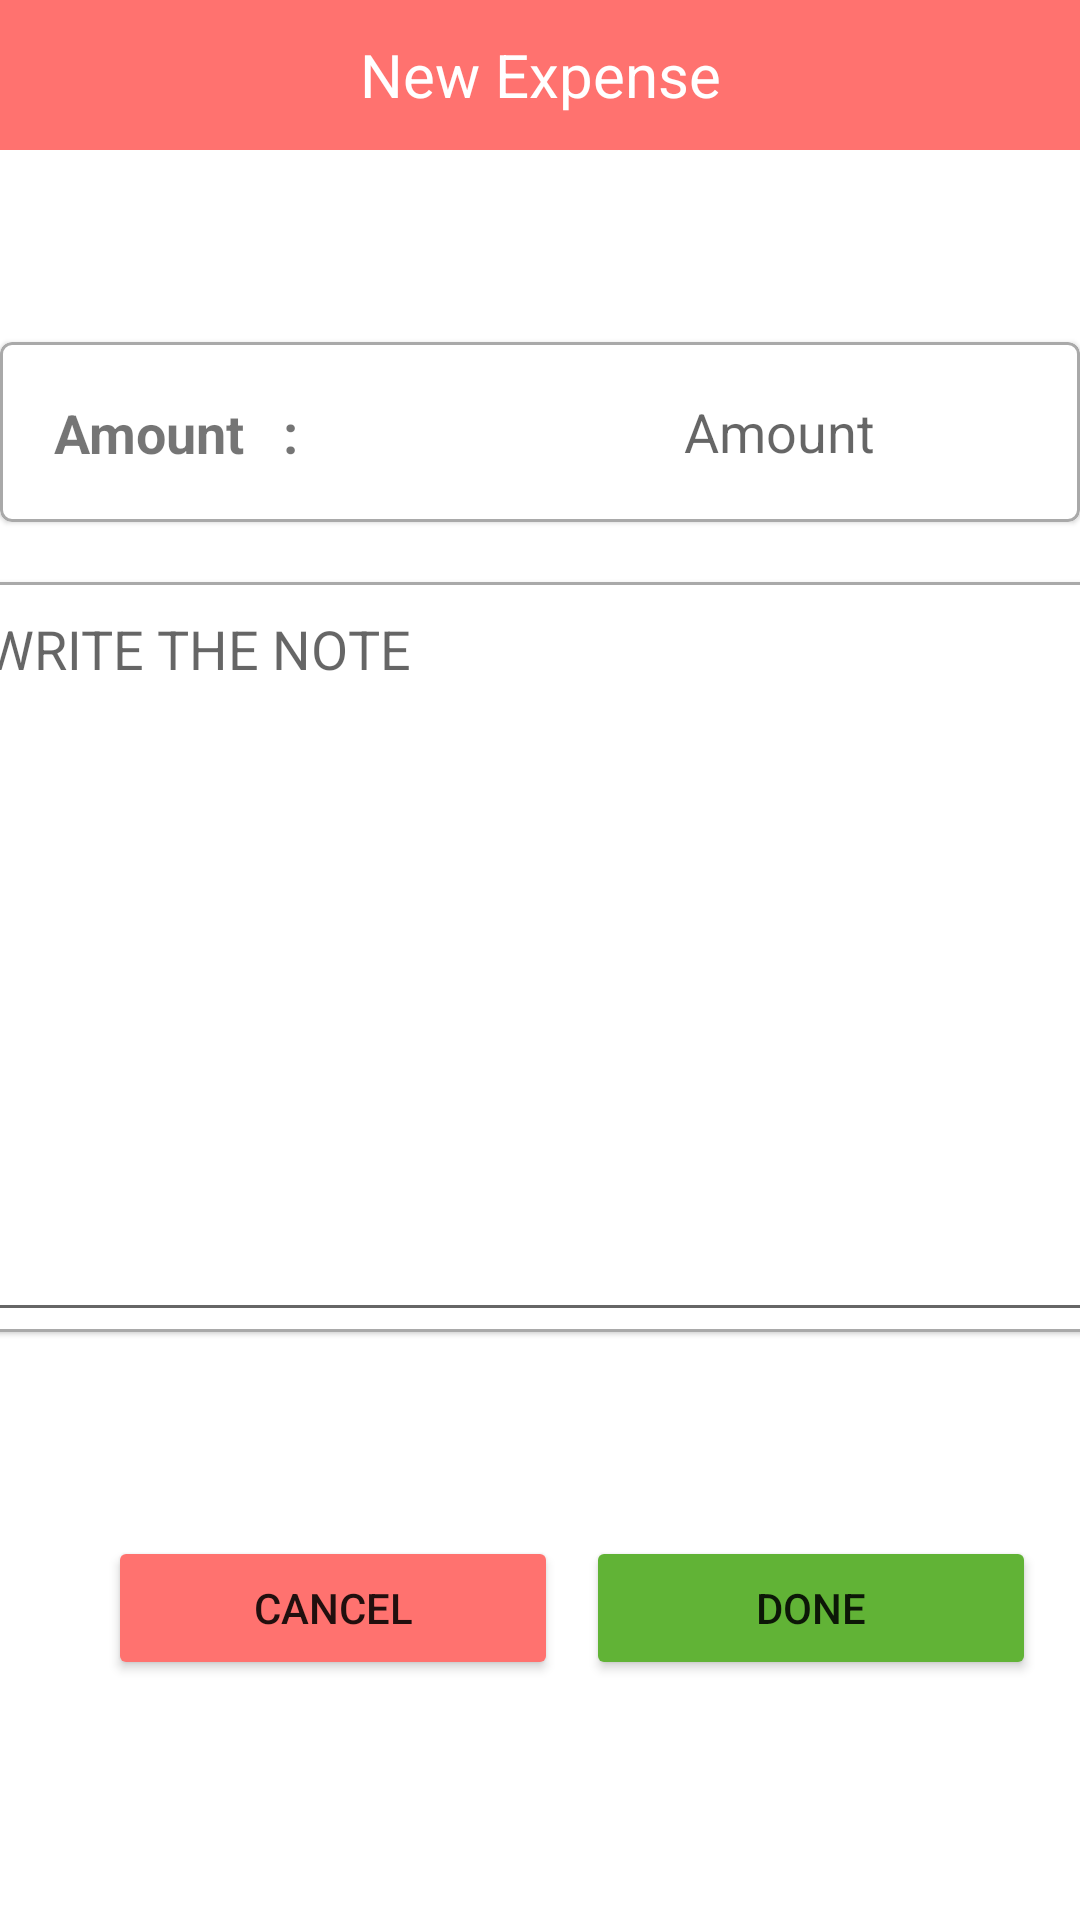

Write the Android layout XML for this screen, with the resource values it uses.
<!-- AndroidManifest.xml: application theme Theme.PracticeExpTracker -->
<!-- res/layout/activity_new_expense.xml -->
<?xml version="1.0" encoding="utf-8"?>
<androidx.constraintlayout.widget.ConstraintLayout xmlns:android="http://schemas.android.com/apk/res/android"
    xmlns:app="http://schemas.android.com/apk/res-auto"
    xmlns:tools="http://schemas.android.com/tools"
    android:layout_width="match_parent"
    android:layout_height="match_parent"
    tools:context=".New_Expense">

    <TextView
        android:id="@+id/NewIncomeDashboardid"
        android:layout_width="match_parent"
        android:layout_height="50sp"
        android:background="@color/lightred"
        android:gravity="center"
        android:text="New Expense"
        android:textColor="@color/white"
        android:textSize="20sp"
        app:layout_constraintEnd_toEndOf="parent"
        app:layout_constraintHorizontal_bias="0.5"
        app:layout_constraintStart_toStartOf="parent"
        app:layout_constraintTop_toTopOf="parent" />


    <com.google.android.material.card.MaterialCardView
        android:id="@+id/materialCardView2"
        android:layout_width="match_parent"
        android:layout_height="60sp"
        android:layout_marginTop="64dp"
        app:layout_constraintEnd_toEndOf="parent"
        app:layout_constraintHorizontal_bias="0.5"
        app:layout_constraintStart_toStartOf="parent"
        app:layout_constraintTop_toBottomOf="@+id/NewIncomeDashboardid"
        app:strokeColor="@color/darkgrey"
        app:strokeWidth="1dp">

        <LinearLayout
            android:layout_width="match_parent"
            android:layout_height="match_parent"
            android:orientation="horizontal">

            <TextView
                android:id="@+id/textView6"
                android:layout_width="150dp"
                android:layout_height="match_parent"
                android:layout_gravity="center"
                android:layout_weight="1"
                android:padding="18dp"
                android:text="Amount   : "
                android:textSize="18dp"
                android:textStyle="bold" />

            <View
                android:id="@+id/divider2"
                android:layout_width="1dp"
                android:layout_height="match_parent"
                android:layout_weight="2"
                android:background="@color/darkgrey" />

            <EditText
                android:id="@+id/amountid"
                android:layout_width="250dp"
                android:layout_height="match_parent"
                android:layout_gravity="center"
                android:layout_weight="1"
                android:background="@color/semiTransparent"
                android:ems="10"
                android:gravity="center"
                android:hint="Amount"
                android:inputType="number" />

        </LinearLayout>
    </com.google.android.material.card.MaterialCardView>

    <com.google.android.material.card.MaterialCardView
        android:id="@+id/materialCardView3"
        android:layout_width="380dp"
        android:layout_height="250dp"
        android:layout_marginTop="20dp"
        android:padding="10dp"
        app:layout_constraintEnd_toEndOf="parent"
        app:layout_constraintHorizontal_bias="0.454"
        app:layout_constraintStart_toStartOf="parent"
        app:layout_constraintTop_toBottomOf="@+id/materialCardView2"
        app:strokeColor="@color/darkgrey"
        app:strokeWidth="1dp">


        <EditText
            android:id="@+id/myNoteid"
            android:layout_width="match_parent"
            android:layout_height="match_parent"
            android:ems="10"
            android:gravity="start|top"
            android:hint="WRITE THE NOTE"
            android:inputType="textMultiLine" />
    </com.google.android.material.card.MaterialCardView>

    <Button
        android:id="@+id/cancelid"
        android:layout_width="150dp"
        android:layout_height="wrap_content"
        android:layout_marginStart="36dp"
        android:layout_marginTop="68dp"
        android:backgroundTint="@color/lightred"
        android:text="Cancel"
        app:layout_constraintStart_toStartOf="parent"
        app:layout_constraintTop_toBottomOf="@+id/materialCardView3" />

    <Button
        android:id="@+id/doneid"
        android:layout_width="150dp"
        android:layout_height="wrap_content"
        android:layout_marginTop="68dp"
        android:backgroundTint="@color/parrotcolor"
        android:text="Done"
        app:layout_constraintEnd_toEndOf="parent"
        app:layout_constraintHorizontal_bias="0.386"
        app:layout_constraintStart_toEndOf="@+id/cancelid"
        app:layout_constraintTop_toBottomOf="@+id/materialCardView3" />

</androidx.constraintlayout.widget.ConstraintLayout>
<!-- resources referenced by this layout -->
<resources>
  <color name="darkgrey">#A9A9A9</color>
  <color name="lightred">#ff726f</color>
  <color name="parrotcolor">#61b336</color>
  <color name="semiTransparent">#80ffffff</color>
  <color name="white">#FFFFFFFF</color>
  <style name="Theme.PracticeExpTracker" parent="Theme.MaterialComponents.DayNight.DarkActionBar">
          
          <item name="colorPrimary">@color/lightred</item>
          <item name="colorPrimaryVariant">@color/lightred</item>
          <item name="colorOnPrimary">@color/white</item>
          
          <item name="colorSecondary">@color/teal_200</item>
          <item name="colorSecondaryVariant">@color/teal_700</item>
          <item name="colorOnSecondary">@color/black</item>
          
          <item name="android:statusBarColor" tools:targetApi="l">?attr/colorPrimaryVariant</item>
          
      </style>
  <color name="teal_200">#FF03DAC5</color>
  <color name="teal_700">#FF018786</color>
  <color name="black">#FF000000</color>
</resources>
